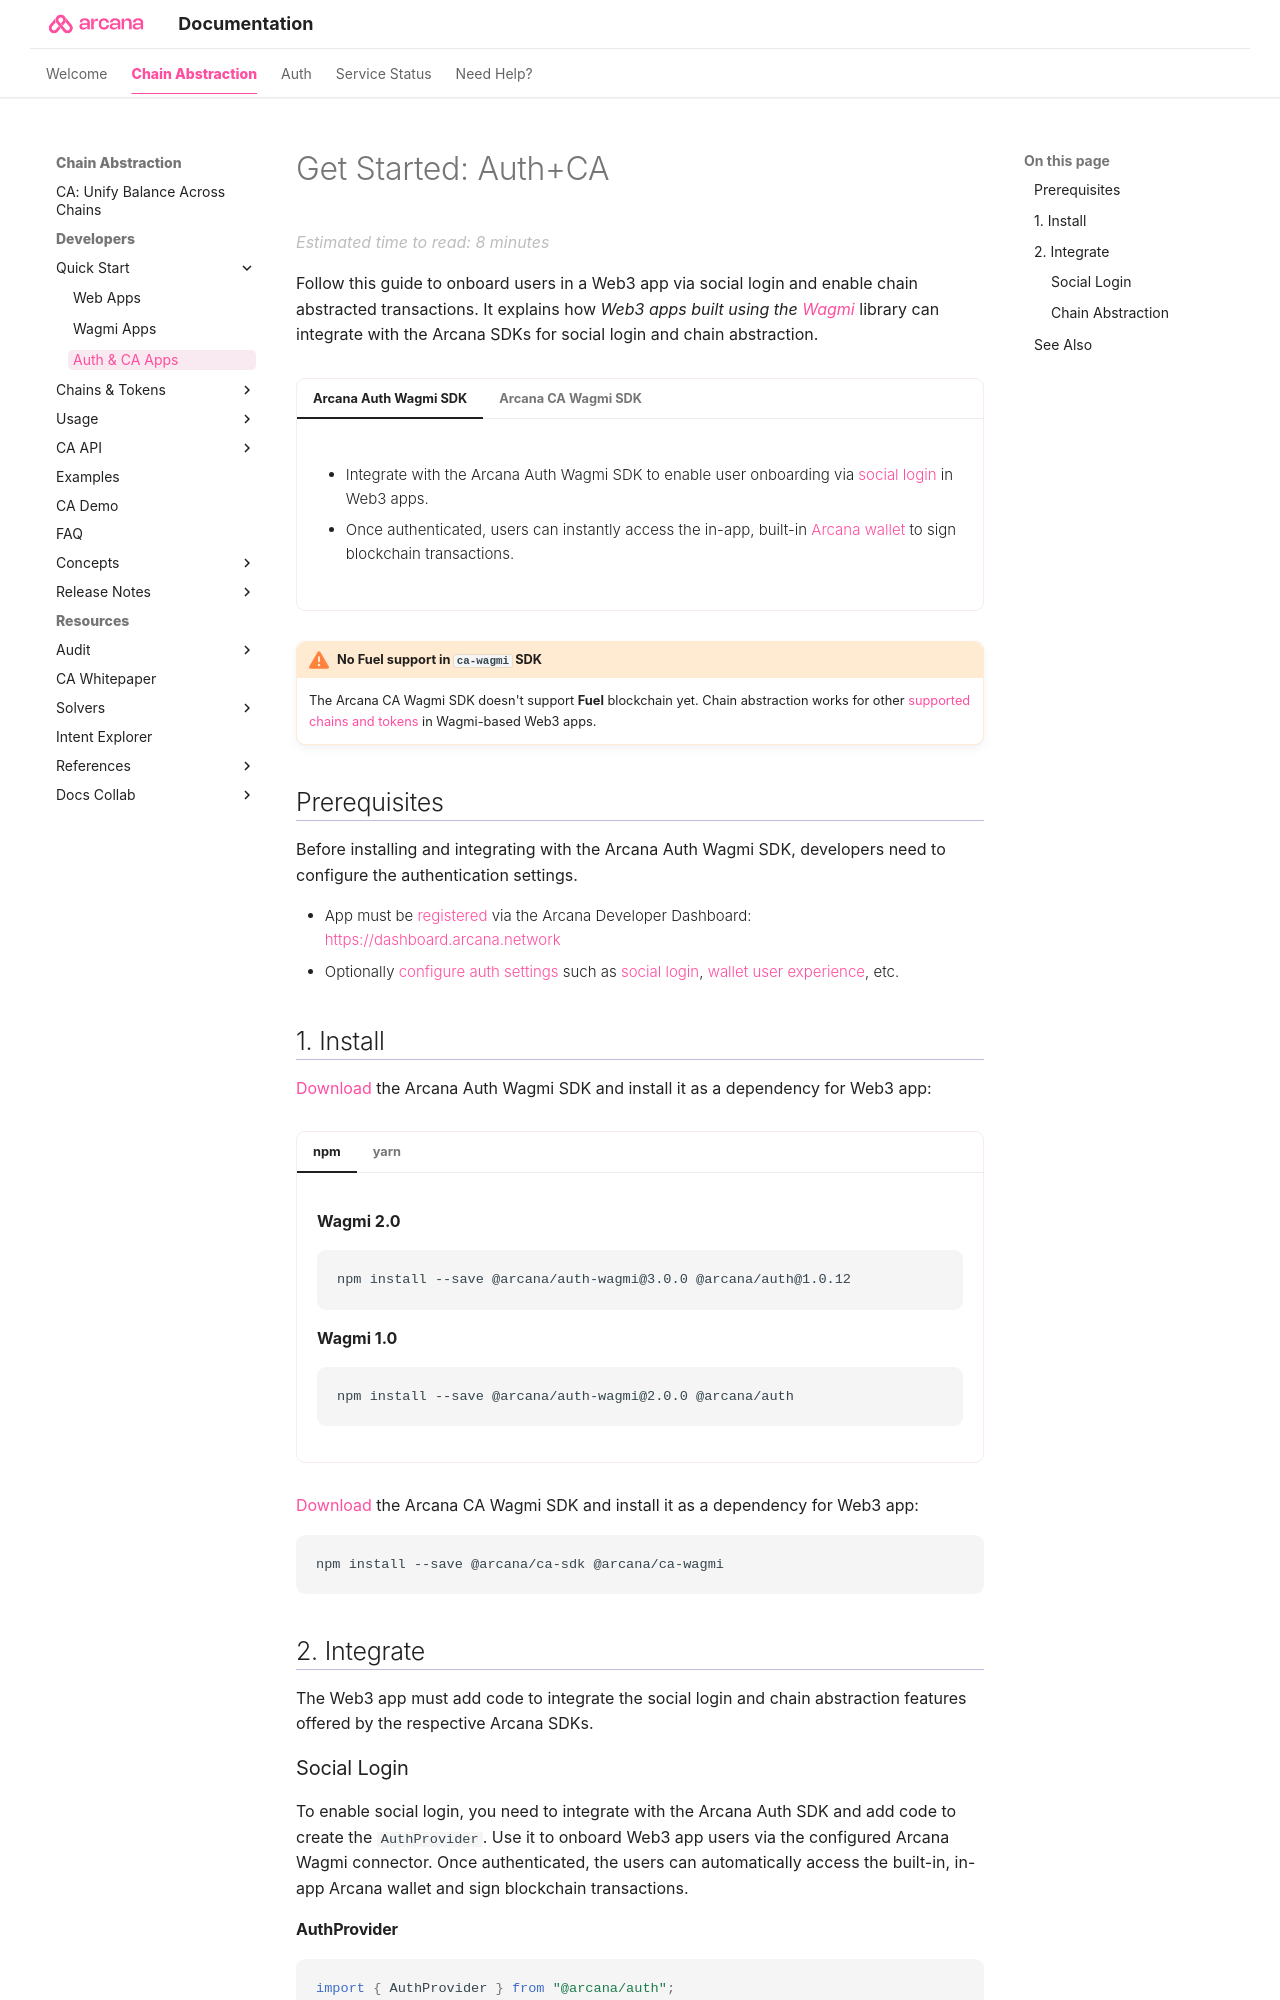

repository: shaloo/docs.arcana · page: quick-start/auth-ca-wagmi-quick-start/index.html · generator: mkdocs

---
alias: auth-ca-wagmi-quick-start
title: 'Get Started: Auth+CA'
description: 'Get Started quickly with Arcana Account and Chain Abstraction to enable user onboarding and unified balance in Wagmi apps. Learn how to integrate the Arcana Auth and CA Wagmi SDK.'
arcana:
  root_rel_path: ..
  app_type: "Auth-CA-Wagmi"
---
